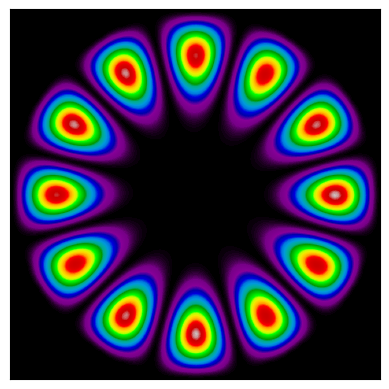
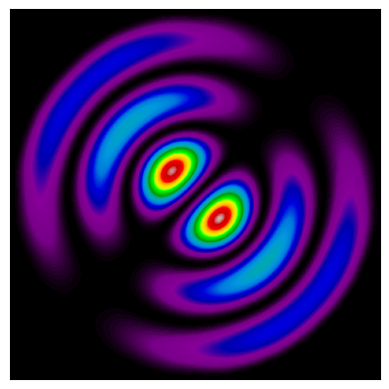
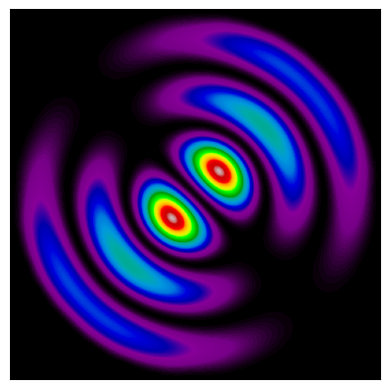
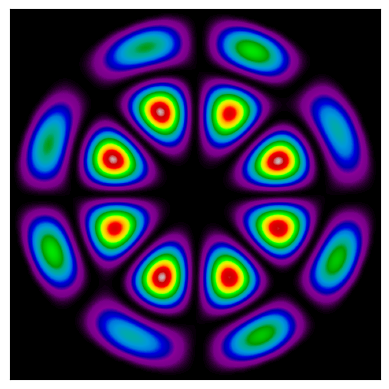
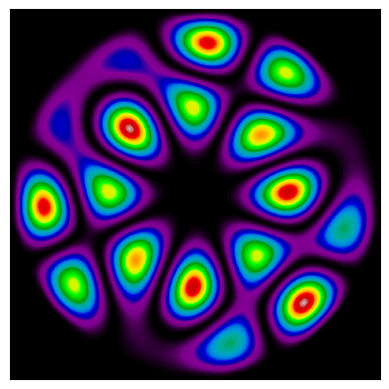
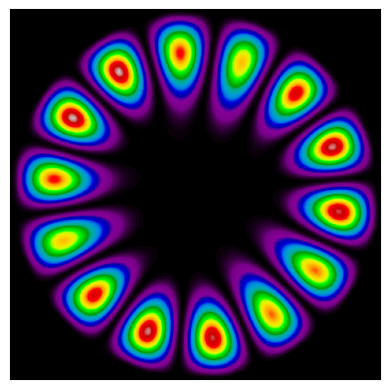
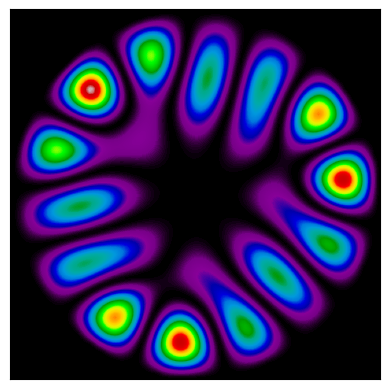
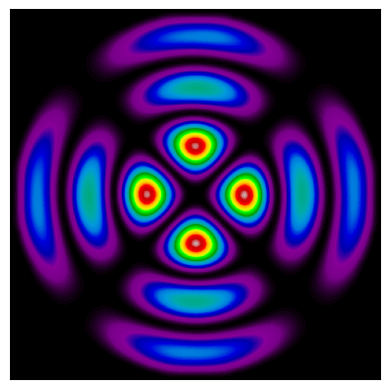
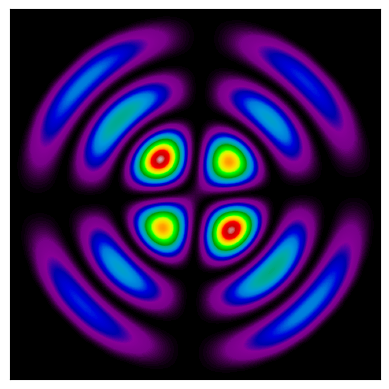
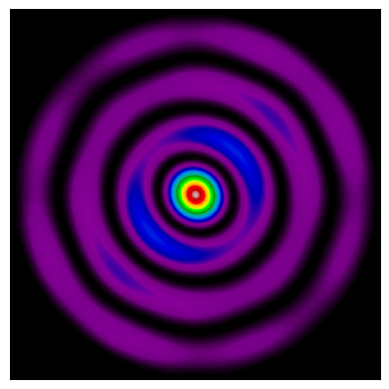

Python code for these plots, in order:



import numpy as np
import matplotlib.pyplot as plt
import math

from scipy.sparse.linalg import eigs 
from scipy.sparse import diags
from scipy.sparse import dia_matrix

Elevels = 100

images = [20, 30]

N = 100


inWell = 1
outWell = 0




def makeCircleWellMatrix (n, inW, outW):
    well_matrix = np.empty((n, n))
    
    #00100
    #01110
    #00100
    
    for i in range(0, n):
        for j in range(0, n):
            if math.dist([i, j], [(n-1)/2, (n-1)/2]) <= (n-1)/2 :
                well_matrix[i][j] = inW
            else:
                well_matrix[i][j] = outW
                
    return well_matrix





def general_potential(matrixWell2D):
    
    ################################################################################
     

    position_mesh = np.matrix.flatten( matrixWell2D )



    No_points = N*N
    x_intervals = np.linspace(0, 1, N)
    increment = np.absolute(x_intervals[0] - x_intervals[1])
    print ('increment ' + str(increment))
    
    ################################################################################
    
    
    
    
    increment = pow(increment, 2)
    incrementValue = -1/increment
    zeroV = 4 / increment
    
    diagmN =  [incrementValue * position_mesh[i] for i in range(0, No_points - N )]
    diagm1 =  [incrementValue * position_mesh[i] for i in range(0, No_points     )]
    diag0  =  [              zeroV               for i in range(0, No_points+1   )]
    diagp1 =  [incrementValue * position_mesh[i] for i in range(0, No_points     )]
    diagpN =  [incrementValue * position_mesh[i] for i in range(0, No_points - N )]

    diagK = [-N, -1, 0, 1, N]

    Hamiltonian = diags([diagmN, diagm1, diag0, diagp1, diagpN],  diagK, format = 'dia')
    
    print('Hamiltonian values done')


    ################################################################################
    
    #Hamiltonian.tocsr()
    e_values, e_vec = eigs(Hamiltonian, k = Elevels )


    print('All Hamiltonian done')
    ################################################################################
    
    return [e_values, e_vec]




def displayAndSaveIm (vectors):
    for i in range(int(images[0]), int(images[1])):
        figi, axi = plt.subplots(1, 1)
           
        plot = plt.imshow( pow( np.absolute( vectors[:,i].reshape(N,N) ) ,2), cmap='nipy_spectral', interpolation='gaussian') 
        
        plt.setp(axi, xticks=[], yticks=[])
        
        plt.savefig( str(i) + 'c100.png', bbox_inches = 'tight') 
           
        plt.show()




if __name__ == '__main__':


    mesh = makeCircleWellMatrix(N, inWell, outWell)
    
    e_values, e_vec = general_potential(mesh)   


    idx = e_values.argsort()[::-1]   
    e_values = e_values[idx]
    e_vec = e_vec[:,idx]

    print('vectors done')

    if 1:
        np.save('data_E_vectors_circle' + str(N) +'x'+ str(N) + 'e' + str(Elevels) , e_vec)


    print('save e_vec done')

    displayAndSaveIm(e_vec)
    
    print('****************************** all done *******************************')



    



  

